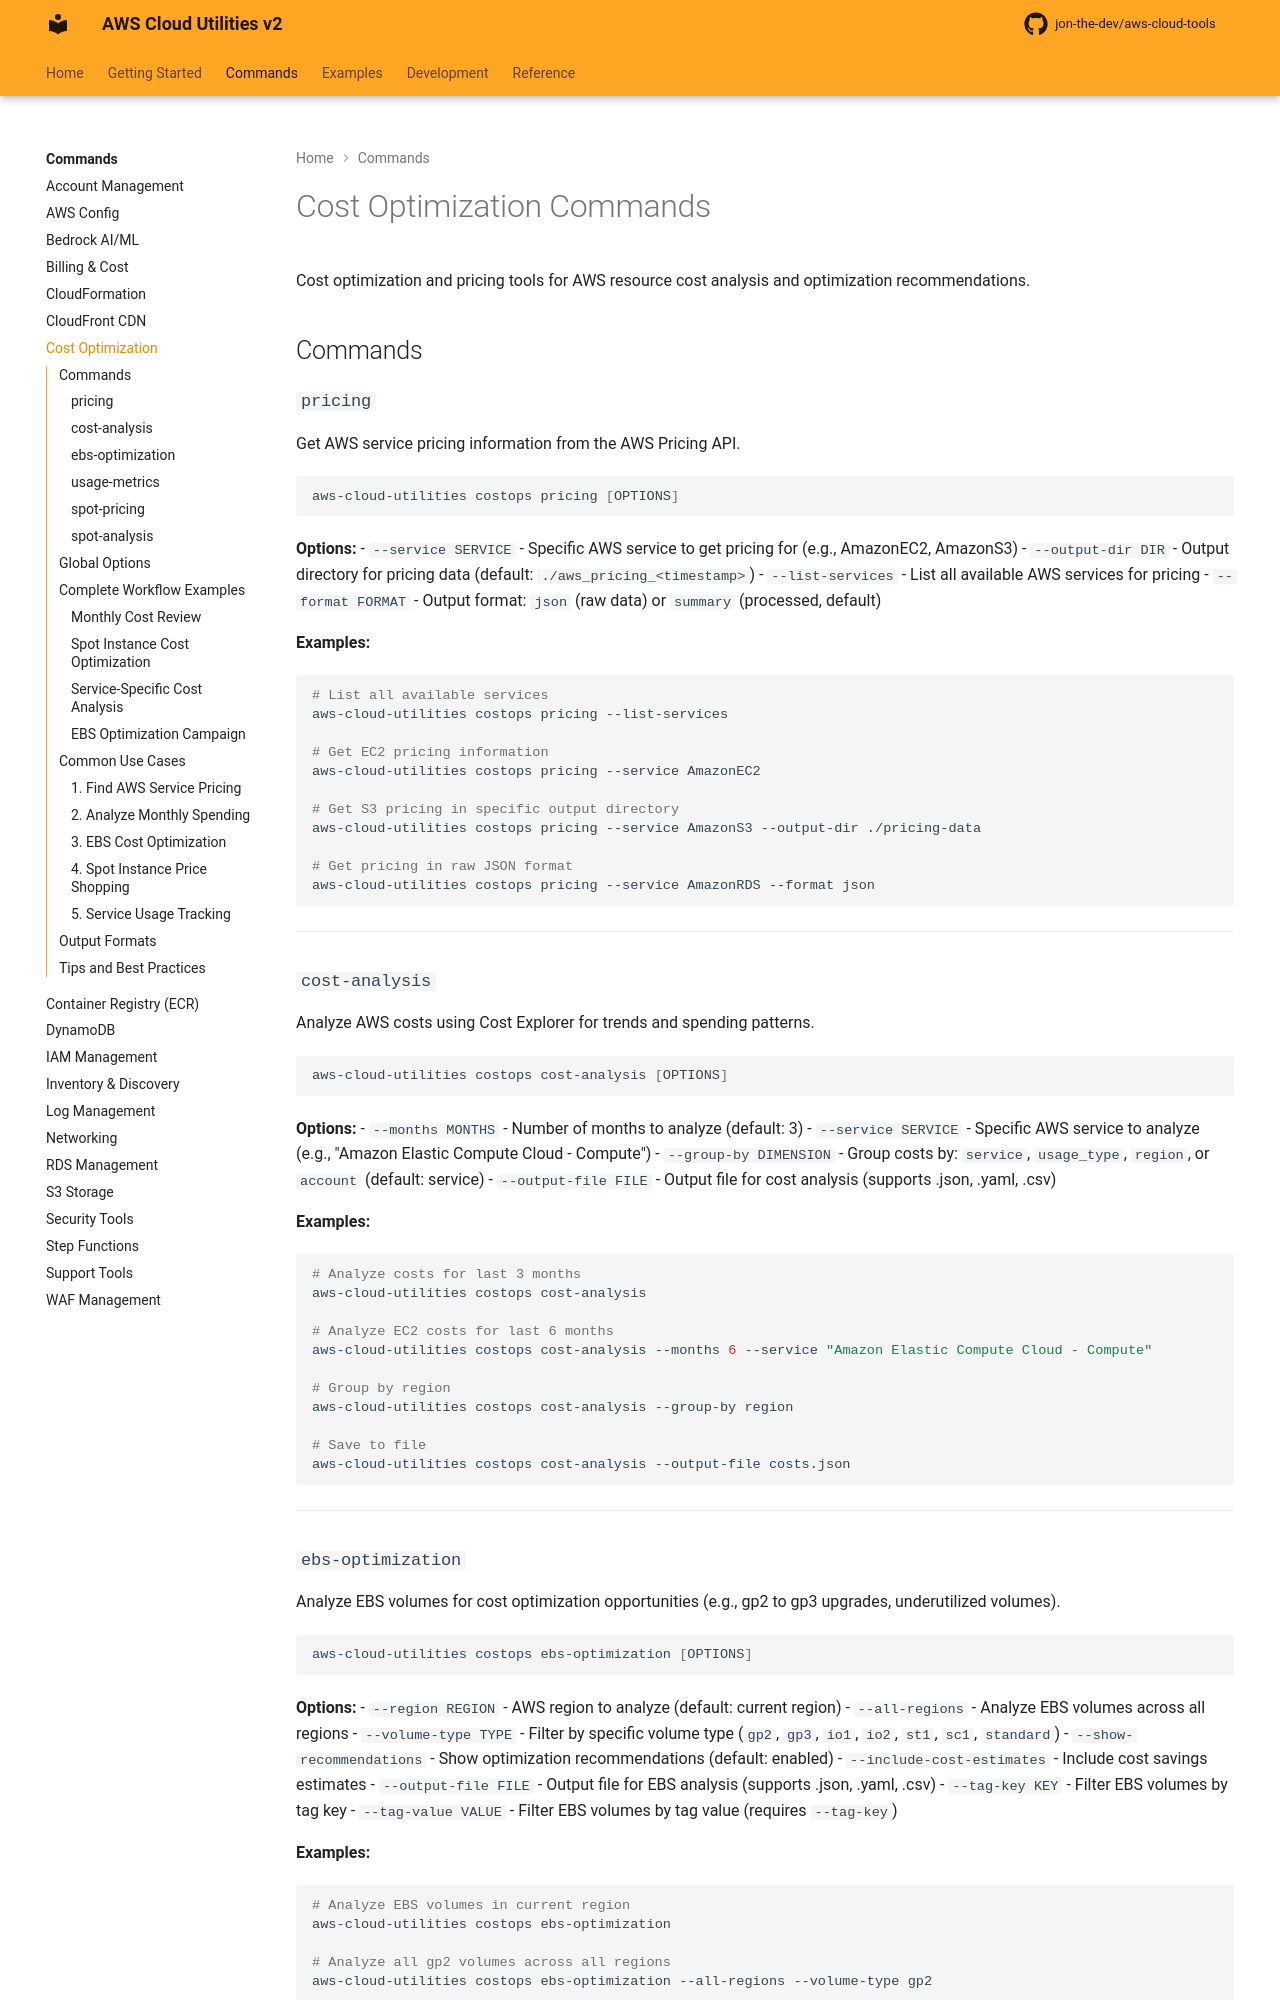

repository: jon-the-dev/aws-cloud-tools · page: commands/costops/index.html · generator: mkdocs

# Cost Optimization Commands

Cost optimization and pricing tools for AWS resource cost analysis and optimization recommendations.

## Commands

### `pricing`

Get AWS service pricing information from the AWS Pricing API.

```bash
aws-cloud-utilities costops pricing [OPTIONS]
```

**Options:**
- `--service SERVICE` - Specific AWS service to get pricing for (e.g., AmazonEC2, AmazonS3)
- `--output-dir DIR` - Output directory for pricing data (default: `./aws_pricing_<timestamp>`)
- `--list-services` - List all available AWS services for pricing
- `--format FORMAT` - Output format: `json` (raw data) or `summary` (processed, default)

**Examples:**
```bash
# List all available services
aws-cloud-utilities costops pricing --list-services

# Get EC2 pricing information
aws-cloud-utilities costops pricing --service AmazonEC2

# Get S3 pricing in specific output directory
aws-cloud-utilities costops pricing --service AmazonS3 --output-dir ./pricing-data

# Get pricing in raw JSON format
aws-cloud-utilities costops pricing --service AmazonRDS --format json
```

---

### `cost-analysis`

Analyze AWS costs using Cost Explorer for trends and spending patterns.

```bash
aws-cloud-utilities costops cost-analysis [OPTIONS]
```

**Options:**
- `--months MONTHS` - Number of months to analyze (default: 3)
- `--service SERVICE` - Specific AWS service to analyze (e.g., "Amazon Elastic Compute Cloud - Compute")
- `--group-by DIMENSION` - Group costs by: `service`, `usage_type`, `region`, or `account` (default: service)
- `--output-file FILE` - Output file for cost analysis (supports .json, .yaml, .csv)

**Examples:**
```bash
# Analyze costs for last 3 months
aws-cloud-utilities costops cost-analysis

# Analyze EC2 costs for last 6 months
aws-cloud-utilities costops cost-analysis --months 6 --service "Amazon Elastic Compute Cloud - Compute"

# Group by region
aws-cloud-utilities costops cost-analysis --group-by region

# Save to file
aws-cloud-utilities costops cost-analysis --output-file costs.json
```

---
